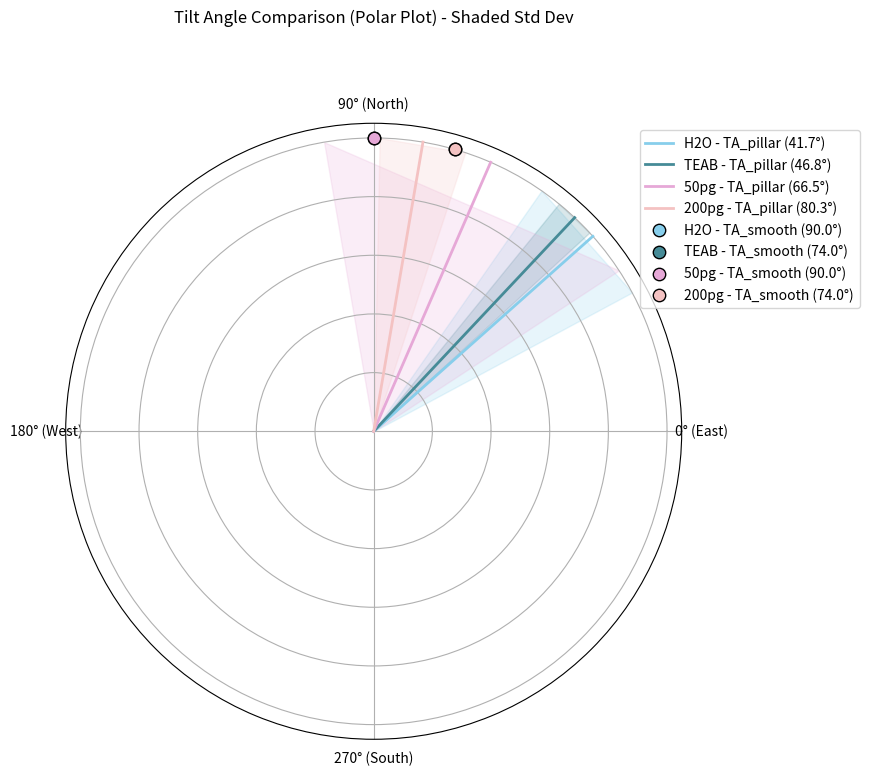
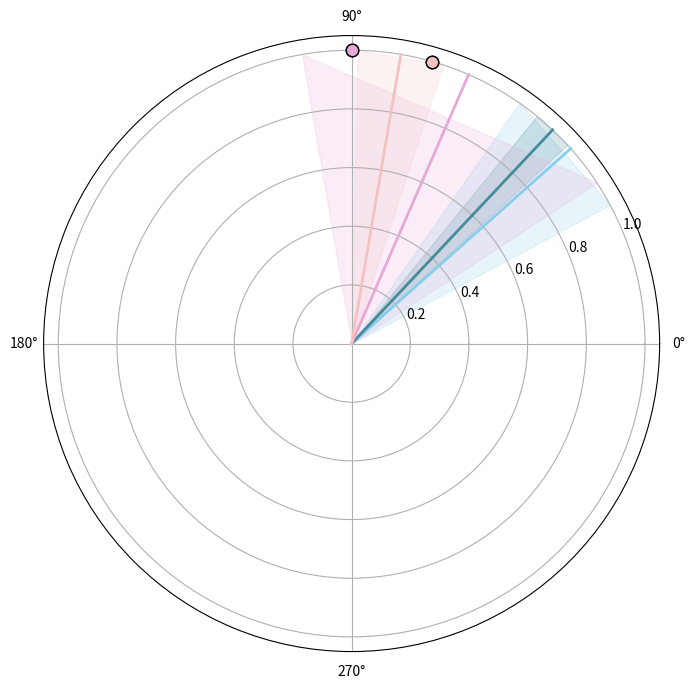

Reproduce these figures in Python, in order. (Note: this script raises an exception after producing the figures.)
import numpy as np
import matplotlib.pyplot as plt

# Corrected Input Data (Tilt Angles in Degrees)
data = {
    "H2O": {"TA_pillar": [57.0, 36.0, 32.0], "TA_smooth": [90.0, 90.0]},
    "TEAB": {"TA_pillar": [42.0, 52.0, 47.0, 46.0], "TA_smooth": [74.0]},
    "50pg": {"TA_pillar": [43.0, 90.0], "TA_smooth": [90.0]},
    "200pg": {"TA_pillar": [77.0, 90.0, 74.0], "TA_smooth": [74.0]},
}

# Define Custom Colors
custom_colors = {
    "H2O": "skyblue",
    "TEAB": "#468B97",
    "50pg": "#E6A8D7",
    "200pg": "#F4C2C2",
}

# Convert Tilt Angles from Degrees to Radians & Compute Mean & Standard Deviation
means_radians = {}
std_radians = {}

for reagent, angles in data.items():
    means_radians[reagent] = {
        key: np.radians(np.mean(vals)) for key, vals in angles.items()
    }
    std_radians[reagent] = {
        key: np.radians(np.std(vals, ddof=1)) if len(vals) > 1 else 0 for key, vals in angles.items()
    }

# Create Polar Plot
fig, ax = plt.subplots(subplot_kw={'projection': 'polar'}, figsize=(8, 8))

# Lists to store legend items separately for sorting
pillar_handles = []
pillar_labels = []
smooth_handles = []
smooth_labels = []

for reagent, angles in means_radians.items():
    angle_pillar = angles["TA_pillar"]
    angle_smooth = angles.get("TA_smooth")  # Get TA_smooth if it exists

    # Standard deviation (error) in radians
    error_pillar = std_radians[reagent]["TA_pillar"]

    # Get reagent-specific color
    color = custom_colors.get(reagent, "black")

    # Compute mean angle in degrees
    mean_angle_pillar = np.degrees(angle_pillar)
    mean_angle_smooth = np.degrees(angle_smooth) if angle_smooth is not None else None

    # Plot Main Tilt Angle Line for `TA_pillar`
    line1, = ax.plot([angle_pillar, angle_pillar], [0, 1], linestyle='-', linewidth=2, color=color)

    # Add `TA_pillar` line to the sorted legend list
    pillar_handles.append(line1)
    pillar_labels.append(f"{reagent} - TA_pillar ({mean_angle_pillar:.1f}°)")

    # Plot `TA_smooth` as a Dot Instead of a Line
    if angle_smooth is not None:
        dot = ax.scatter(angle_smooth, 1, color=color, s=80, edgecolors="black", zorder=3)
        smooth_handles.append(dot)
        smooth_labels.append(f"{reagent} - TA_smooth ({mean_angle_smooth:.1f}°)")

    # Plot Shaded Standard Deviation for `TA_pillar`
    if error_pillar > 0:
        ax.fill_betweenx([0, 1], angle_pillar - error_pillar, angle_pillar + error_pillar,
                         alpha=0.2, color=color)

# Adjust Polar Plot Settings
ax.set_theta_zero_location("E")
ax.set_theta_direction(1)

# Set Tick Positions Before Labeling
tick_positions = [0, np.pi / 2, np.pi, 3 * np.pi / 2]
ax.set_xticks(tick_positions)
ax.set_xticklabels(["0° (East)", "90° (North)", "180° (West)", "270° (South)"])

# Remove Radial Labels (Numbers on Rings)
ax.set_yticklabels([])

# Move Title Higher to Avoid Overlap
ax.set_title("Tilt Angle Comparison (Polar Plot) - Shaded Std Dev", y=1.15)

# Combine Sorted Legend Items (TA_pillar first, then TA_smooth)
ax.legend(pillar_handles + smooth_handles, pillar_labels + smooth_labels, loc="upper right", bbox_to_anchor=(1.3, 1))

# Display Plot
plt.show()
import numpy as np
import matplotlib.pyplot as plt

# Corrected Input Data (Tilt Angles in Degrees)
data = {
    "H2O": {"TA_pillar": [57.0, 36.0, 32.0], "TA_smooth": [90.0, 90.0]},
    "TEAB": {"TA_pillar": [42.0, 52.0, 47.0, 46.0], "TA_smooth": [74.0]},
    "50pg": {"TA_pillar": [43.0, 90.0], "TA_smooth": [90.0]},
    "200pg": {"TA_pillar": [77.0, 90.0, 74.0], "TA_smooth": [74.0]},
}

# Define Custom Colors
custom_colors = {
    "H2O": "skyblue",
    "TEAB": "#468B97",
    "50pg": "#E6A8D7",
    "200pg": "#F4C2C2",
}

# Convert Tilt Angles from Degrees to Radians & Compute Mean & Standard Deviation
means_radians = {}
std_radians = {}

for reagent, angles in data.items():
    means_radians[reagent] = {
        key: np.radians(np.mean(vals)) for key, vals in angles.items()
    }
    std_radians[reagent] = {
        key: np.radians(np.std(vals, ddof=1)) if len(vals) > 1 else 0 for key, vals in angles.items()
    }

# Create Polar Plot
fig, ax = plt.subplots(subplot_kw={'projection': 'polar'}, figsize=(8, 8))

# Lists to store legend items separately for sorting
pillar_handles = []
pillar_labels = []
smooth_handles = []
smooth_labels = []

for reagent, angles in means_radians.items():
    angle_pillar = angles["TA_pillar"]
    angle_smooth = angles.get("TA_smooth")  # Get TA_smooth if it exists

    # Standard deviation (error) in radians
    error_pillar = std_radians[reagent]["TA_pillar"]

    # Get reagent-specific color
    color = custom_colors.get(reagent, "black")

    # Compute mean angle in degrees
    mean_angle_pillar = np.degrees(angle_pillar)
    mean_angle_smooth = np.degrees(angle_smooth) if angle_smooth is not None else None

    # Plot Main Tilt Angle Line for `TA_pillar`
    line1, = ax.plot([angle_pillar, angle_pillar], [0, 1], linestyle='-', linewidth=2, color=color)

    # Add `TA_pillar` line to the sorted legend list
    pillar_handles.append(line1)
    pillar_labels.append(f"{reagent} - TA_pillar ({mean_angle_pillar:.1f}°)")

    # Plot `TA_smooth` as a Dot Instead of a Line
    if angle_smooth is not None:
        dot = ax.scatter(angle_smooth, 1, color=color, s=80, edgecolors="black", zorder=3)
        smooth_handles.append(dot)
        smooth_labels.append(f"{reagent} - TA_smooth ({mean_angle_smooth:.1f}°)")

    # Plot Shaded Standard Deviation for `TA_pillar`
    if error_pillar > 0:
        ax.fill_betweenx([0, 1], angle_pillar - error_pillar, angle_pillar + error_pillar,
                         alpha=0.2, color=color)

# Adjust Polar Plot Settings
ax.set_theta_zero_location("E")
ax.set_theta_direction(1)

# Set Tick Positions Before Labeling
tick_positions = [0, np.pi / 2, np.pi, 3 * np.pi / 2]
ax.set_xticks(tick_positions)
ax.set_xticklabels(["0°", "90°", "180°" "270°"])

# Remove Radial Labels (Numbers on Rings)
ax.set_yticklabels([])

# Move Title Higher to Avoid Overlap
ax.set_title("Tilt Angle Comparison (Polar Plot) - Shaded Std Dev", y=1.15)

# Combine Sorted Legend Items (TA_pillar first, then TA_smooth)
ax.legend(pillar_handles + smooth_handles, pillar_labels + smooth_labels, loc="upper right", bbox_to_anchor=(1.3, 1))

# Display Plot
plt.show()
